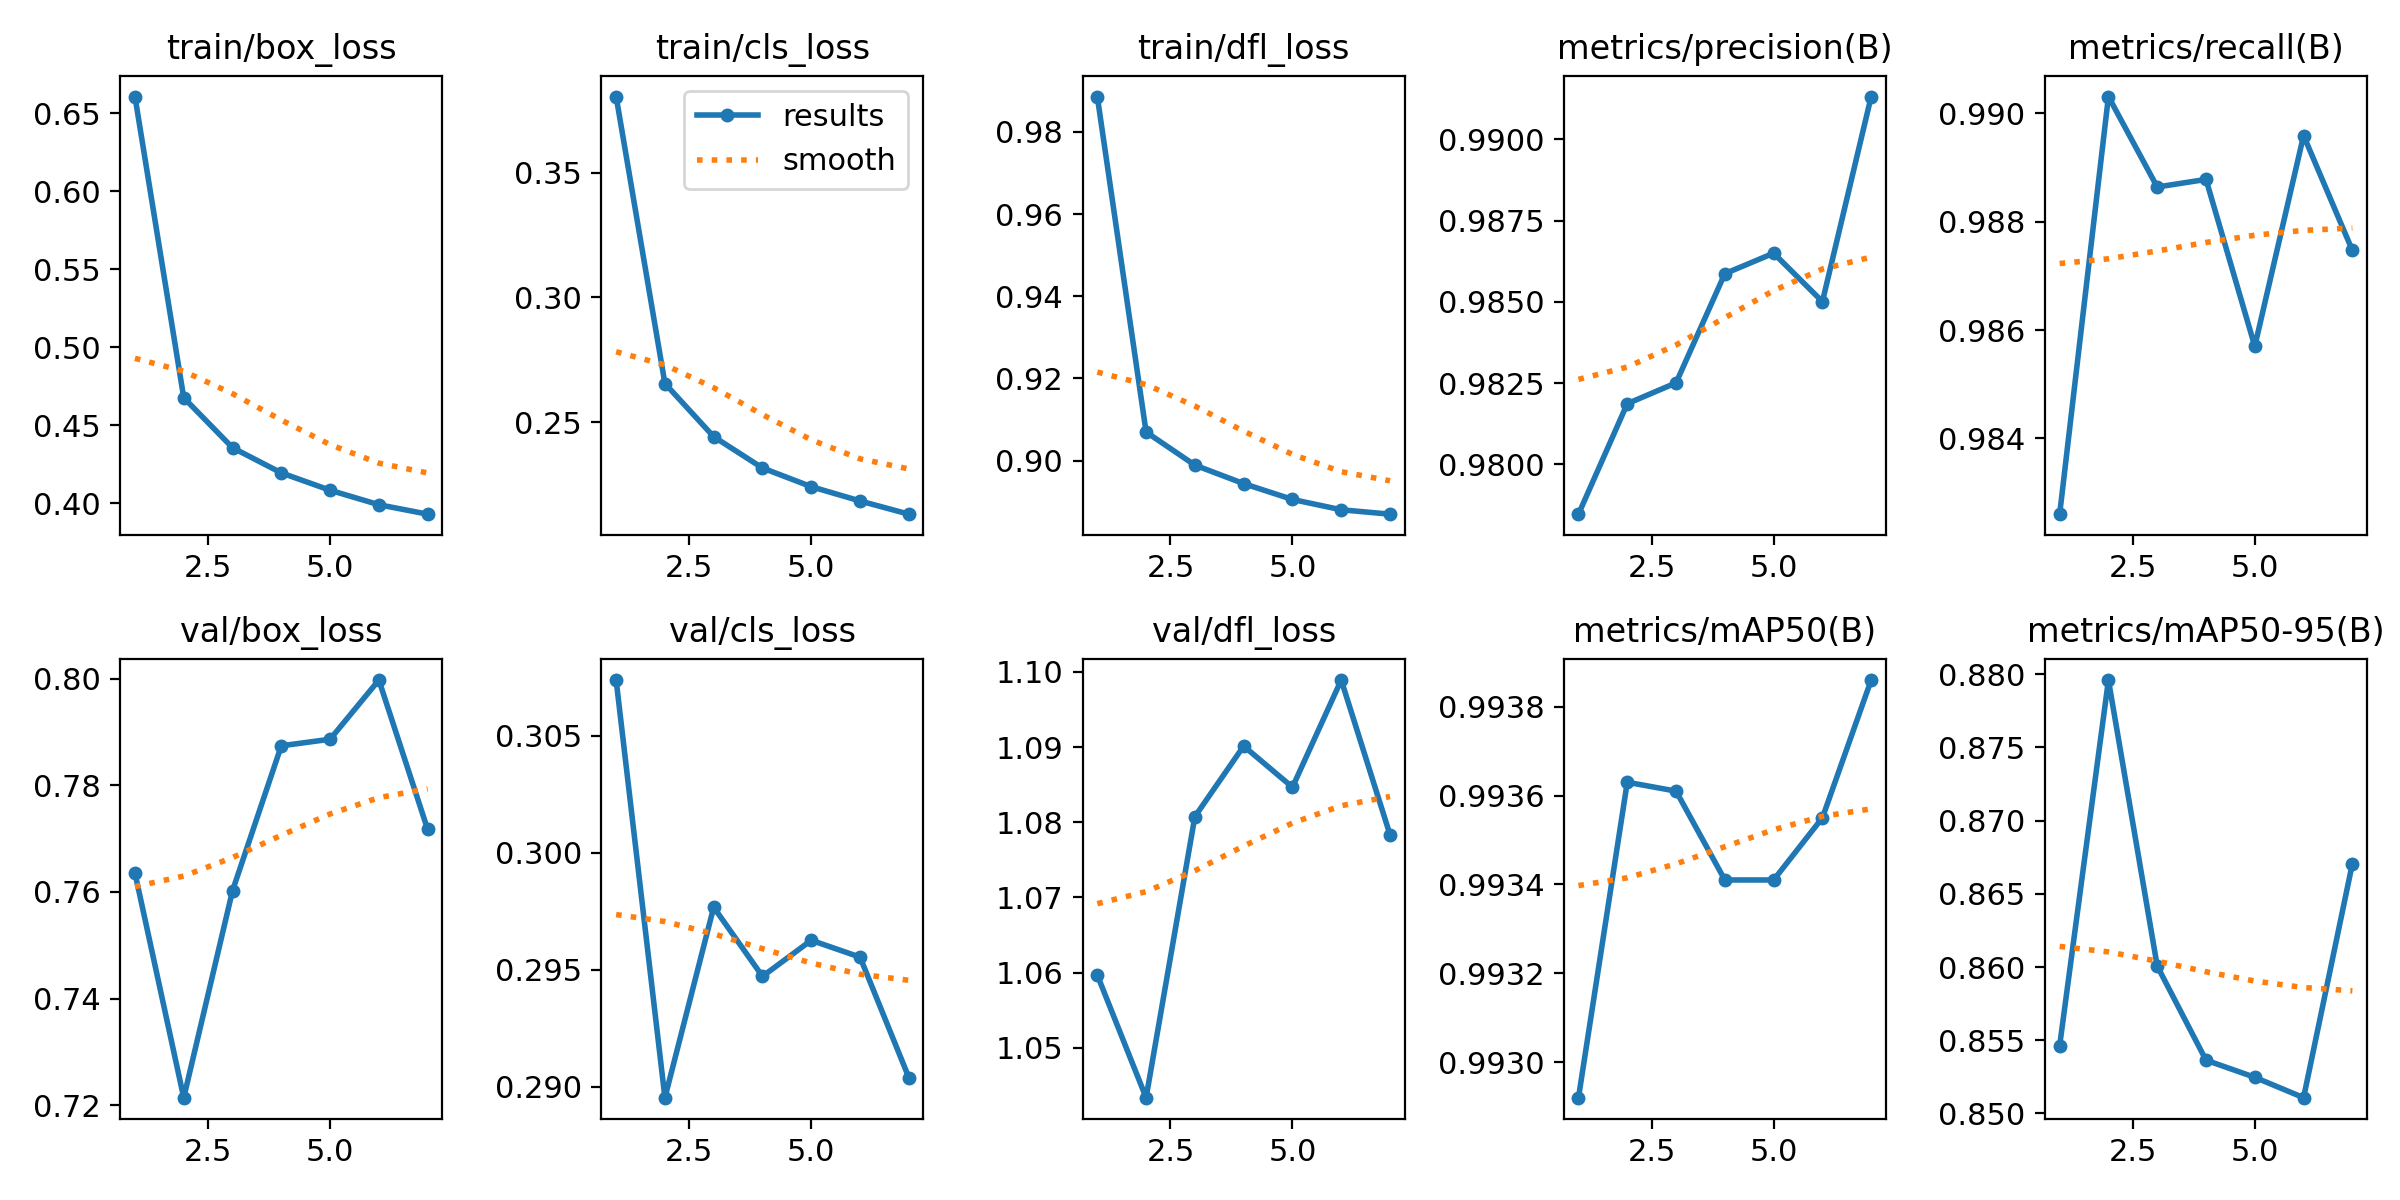

The file beside this chart, header and first rows:
epoch, time, train/box_loss, train/cls_loss, train/dfl_loss, metrics/precision(B), metrics/recall(B), metrics/mAP50(B), metrics/mAP50-95(B), val/box_loss, val/cls_loss, val/dfl_loss, lr/pg0, lr/pg1, lr/pg2
1, 212.5, 0.6608, 0.3805, 0.9886, 0.9785, 0.9826, 0.9929, 0.8546, 0.7636, 0.3074, 1.06, 9.99293e-05, 9.99293e-05, 9.99293e-05
2, 415.1, 0.4678, 0.2655, 0.907, 0.9819, 0.9903, 0.9936, 0.8796, 0.7215, 0.2895, 1.043, 9.96097e-05, 9.96097e-05, 9.96097e-05
3, 621.4, 0.4357, 0.2442, 0.8989, 0.9825, 0.9886, 0.9936, 0.8601, 0.7602, 0.2977, 1.081, 9.84449e-05, 9.84449e-05, 9.84449e-05
4, 825.8, 0.4196, 0.2316, 0.8944, 0.9859, 0.9888, 0.9934, 0.8536, 0.7874, 0.2947, 1.09, 9.65239e-05, 9.65239e-05, 9.65239e-05
5, 1035, 0.4085, 0.2242, 0.8905, 0.9865, 0.9857, 0.9934, 0.8525, 0.7886, 0.2963, 1.085, 9.38772e-05, 9.38772e-05, 9.38772e-05
6, 1248, 0.3992, 0.2184, 0.888, 0.985, 0.9896, 0.9936, 0.8511, 0.7997, 0.2955, 1.099, 9.05463e-05, 9.05463e-05, 9.05463e-05
7, 1455, 0.3931, 0.2132, 0.887, 0.9913, 0.9875, 0.9939, 0.8671, 0.7717, 0.2904, 1.078, 8.65839e-05, 8.65839e-05, 8.65839e-05
